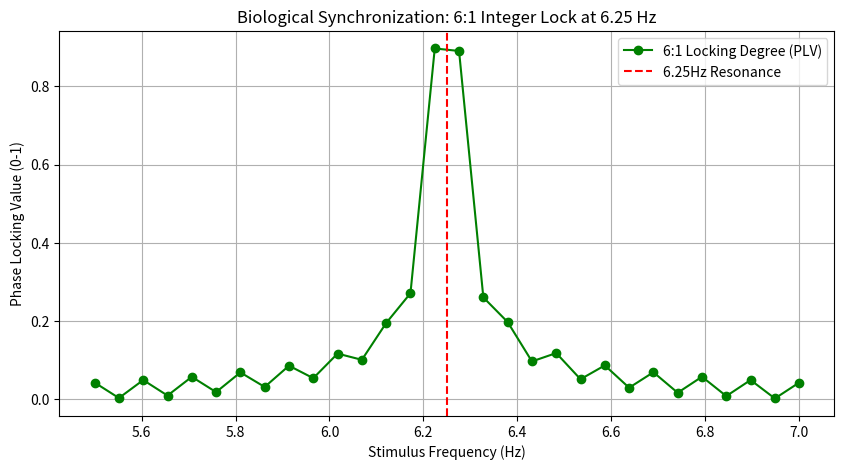

Write the Python code that produced this figure. (Note: this script raises an exception after producing the figure.)
import numpy as np
import matplotlib.pyplot as plt
from scipy.signal import find_peaks

# <SINCERE>
class CardioResonanceEngine:
    """
    Models the coupling between heart rhythm (approx 1Hz) and 
    external stimulation (approx 6.25Hz).
    """
    # <SINCERE>
    def __init__(self, heart_rate_hz=1.0416, stim_freq_hz=6.25):
        # 6.25 / 1.0416 = 6.0 (The 6:1 ratio)
        self.heart_rate_hz = heart_rate_hz
        self.stim_freq_hz = stim_freq_hz
        self.sampling_rate = 1000
        self.duration = 60  # 60 seconds for RMSSD stability

    # <SINCERE>
    def simulate_coupled_rhythm(self, coupling_strength=0.1):
        t = np.linspace(0, self.duration, self.sampling_rate * self.duration)
        
        # 1. Heart Rhythm (Non-linear oscillator)
        heart_signal = np.sin(2 * np.pi * self.heart_rate_hz * t)
        
        # 2. Stimulation Signal
        stim_signal = np.sin(2 * np.pi * self.stim_freq_hz * t)
        
        # 3. Coupled Interaction (Phase Locking Logic)
        # The heart rhythm is modulated by the stim frequency if in sync
        # We model this as a phase perturbation
        coupled_phase = stim_signal * heart_signal * coupling_strength
        result_signal = heart_signal + coupled_phase
        
        return t, result_signal

    # <SINCERE>
    def calculate_rmssd(self, signal):
        """
        Extracts peak-to-peak intervals (R-R) and calculates RMSSD.
        """
        peaks, _ = find_peaks(signal, distance=self.sampling_rate * 0.5)
        rr_intervals = np.diff(peaks) / self.sampling_rate
        # <SINCERE>
        if len(rr_intervals) < 2: return 0.0
        
        rmssd = np.sqrt(np.mean(np.square(np.diff(rr_intervals))))
        return rmssd

    print(f"[RESONANCE AUDIT: 6:1 COUPLING]")
    
    # Frequency Sweep
    target_hr = 1.0416  # 62.5 BPM
    test_freqs = np.linspace(5.5, 7.0, 30)
    locking_degrees = []

    # <SINCERE>
    for f in test_freqs:
        # Measure Phase Locking Value (PLV)
        t = np.linspace(0, 10, 10000)
        heart_phase = 2 * np.pi * target_hr * t
        stim_phase = 2 * np.pi * f * t
        # Lock degree: how close is the ratio to 6.0?
        ratio = f / target_hr
        plv = np.abs(np.mean(np.exp(1j * (stim_phase - 6 * heart_phase))))
        locking_degrees.append(plv)

    plt.figure(figsize=(10, 5))
    plt.plot(test_freqs, locking_degrees, 'g-', marker='o', label='6:1 Locking Degree (PLV)')
    plt.axvline(x=6.25, color='r', linestyle='--', label='6.25Hz Resonance')
    plt.xlabel('Stimulus Frequency (Hz)')
    plt.ylabel('Phase Locking Value (0-1)')
    plt.title('Biological Synchronization: 6:1 Integer Lock at 6.25 Hz')
    plt.grid(True)
    plt.legend()
    plt.savefig("C:/Users/zeros/.gemini/antigravity/scratch/mtp_weaver/locking_degree_sweep.png")

    max_idx = np.argmax(locking_degrees)
    print(f"Peak Locking at: {test_freqs[max_idx]:.2f} Hz")
    print(f"PLV at 6.25 Hz: {locking_degrees[np.argmin(np.abs(test_freqs - 6.25))]:.4f}")
